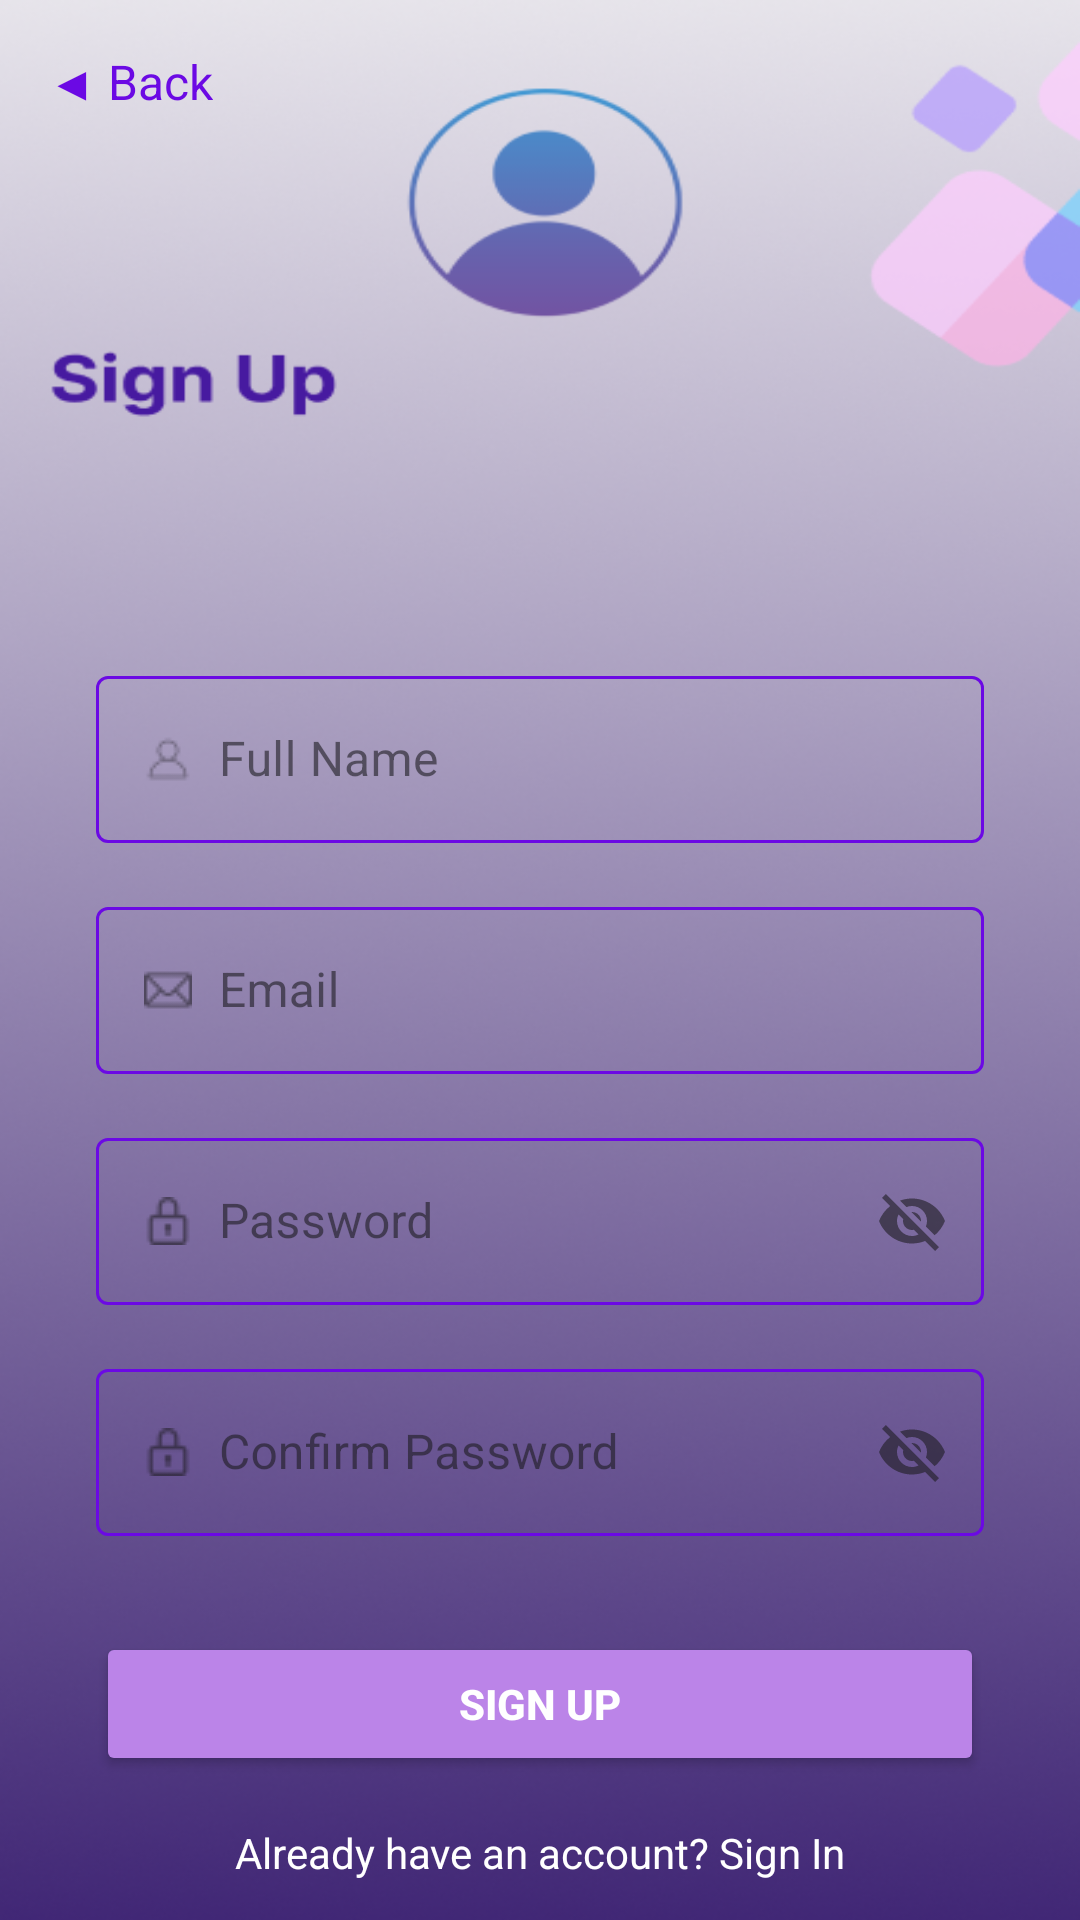

Here is an Android app screen rendered from its layout file. Give the layout XML and the strings, colors and styles it references.
<!-- AndroidManifest.xml: application theme Theme.ThryftApp -->
<!-- res/layout/activity_signup.xml -->
<?xml version="1.0" encoding="utf-8"?>
<androidx.constraintlayout.widget.ConstraintLayout
    xmlns:android="http://schemas.android.com/apk/res/android"
    xmlns:app="http://schemas.android.com/apk/res-auto"
    android:layout_width="match_parent"
    android:layout_height="match_parent">

    
    <ImageView
        android:id="@+id/backgroundImage"
        android:layout_width="0dp"
        android:layout_height="0dp"
        android:adjustViewBounds="true"
        android:scaleType="fitXY"
        android:src="@drawable/signup"
        app:layout_constraintBottom_toBottomOf="parent"
        app:layout_constraintEnd_toEndOf="parent"
        app:layout_constraintHorizontal_bias="0.0"
        app:layout_constraintStart_toStartOf="parent"
        app:layout_constraintTop_toTopOf="parent"
        app:layout_constraintVertical_bias="0.0" />

    
    <TextView
        android:id="@+id/backButton"
        android:layout_width="wrap_content"
        android:layout_height="wrap_content"
        android:text="◀ Back"
        android:textColor="@color/thryft_purple"
        android:textSize="16sp"
        android:layout_margin="16dp"
        app:layout_constraintTop_toTopOf="parent"
        app:layout_constraintStart_toStartOf="parent"/>

    
    <com.google.android.material.textfield.TextInputLayout
        android:id="@+id/fullNameLayout"
        style="@style/Widget.MaterialComponents.TextInputLayout.OutlinedBox"
        android:layout_width="0dp"
        android:layout_height="wrap_content"
        android:hint="      Full Name"
        app:boxStrokeColor="@color/textfield_stroke_color"
        app:startIconDrawable="@drawable/ic_person"
        app:boxBackgroundColor="@android:color/transparent"
        android:layout_marginStart="32dp"
        android:layout_marginEnd="32dp"
        android:layout_marginTop="220dp"
        app:layout_constraintTop_toTopOf="parent"
        app:layout_constraintStart_toStartOf="parent"
        app:layout_constraintEnd_toEndOf="parent">

        <com.google.android.material.textfield.TextInputEditText
            android:id="@+id/fullNameEditText"
            android:layout_width="match_parent"
            android:layout_height="wrap_content"
            />
    </com.google.android.material.textfield.TextInputLayout>

    
    <com.google.android.material.textfield.TextInputLayout
        android:id="@+id/emailLayout"
        style="@style/Widget.MaterialComponents.TextInputLayout.OutlinedBox"
        android:layout_width="0dp"
        android:layout_height="wrap_content"
        android:hint="      Email"
        app:boxStrokeColor="@color/textfield_stroke_color"
        app:startIconDrawable="@drawable/ic_email"
        app:boxBackgroundColor="@android:color/transparent"
        android:layout_marginStart="32dp"
        android:layout_marginEnd="32dp"
        android:layout_marginTop="16dp"
        app:layout_constraintTop_toBottomOf="@id/fullNameLayout"
        app:layout_constraintStart_toStartOf="parent"
        app:layout_constraintEnd_toEndOf="parent">

        <com.google.android.material.textfield.TextInputEditText
            android:id="@+id/emailEditText"
            android:layout_width="match_parent"
            android:layout_height="wrap_content"
            />
    </com.google.android.material.textfield.TextInputLayout>

    
    <com.google.android.material.textfield.TextInputLayout
        android:id="@+id/passwordLayout"
        style="@style/Widget.MaterialComponents.TextInputLayout.OutlinedBox"
        android:layout_width="0dp"
        android:layout_height="wrap_content"
        android:hint="      Password"
        app:boxStrokeColor="@color/textfield_stroke_color"
        app:startIconDrawable="@drawable/ic_lock"
        app:endIconMode="password_toggle"
        app:boxBackgroundColor="@android:color/transparent"
        android:layout_marginStart="32dp"
        android:layout_marginEnd="32dp"
        android:layout_marginTop="16dp"
        app:layout_constraintTop_toBottomOf="@id/emailLayout"
        app:layout_constraintStart_toStartOf="parent"
        app:layout_constraintEnd_toEndOf="parent">

        <com.google.android.material.textfield.TextInputEditText
            android:id="@+id/passwordEditText"
            android:layout_width="match_parent"
            android:layout_height="wrap_content"
           />
    </com.google.android.material.textfield.TextInputLayout>

    
    <com.google.android.material.textfield.TextInputLayout
        android:id="@+id/confirmPasswordLayout"
        style="@style/Widget.MaterialComponents.TextInputLayout.OutlinedBox"
        android:layout_width="0dp"
        android:layout_height="wrap_content"
        android:hint="      Confirm Password"
        app:boxStrokeColor="@color/textfield_stroke_color"
        app:startIconDrawable="@drawable/ic_lock"
        app:endIconMode="password_toggle"
        app:boxBackgroundColor="@android:color/transparent"
        android:layout_marginStart="32dp"
        android:layout_marginEnd="32dp"
        android:layout_marginTop="16dp"
        app:layout_constraintTop_toBottomOf="@id/passwordLayout"
        app:layout_constraintStart_toStartOf="parent"
        app:layout_constraintEnd_toEndOf="parent">

        <com.google.android.material.textfield.TextInputEditText
            android:id="@+id/confirmPasswordEditText"
            android:layout_width="match_parent"
            android:layout_height="wrap_content"
         />
    </com.google.android.material.textfield.TextInputLayout>

    
    <Button
        android:id="@+id/signupButton"
        android:layout_width="0dp"
        android:layout_height="wrap_content"
        android:layout_marginStart="32dp"
        android:layout_marginEnd="32dp"
        android:layout_marginTop="32dp"
        android:backgroundTint="@color/bg_splashh"
        android:text="Sign Up"
        android:textColor="@android:color/white"
        android:textStyle="bold"
        app:layout_constraintTop_toBottomOf="@id/confirmPasswordLayout"
        app:layout_constraintStart_toStartOf="parent"
        app:layout_constraintEnd_toEndOf="parent"/>

    
    <TextView
        android:id="@+id/signInLink"
        android:layout_width="wrap_content"
        android:layout_height="wrap_content"
        android:text="Already have an account? Sign In"
        android:textColor="@android:color/white"
        android:textSize="14sp"
        android:layout_marginTop="16dp"
        app:layout_constraintTop_toBottomOf="@id/signupButton"
        app:layout_constraintStart_toStartOf="parent"
        app:layout_constraintEnd_toEndOf="parent"/>

</androidx.constraintlayout.widget.ConstraintLayout>
<!-- resources referenced by this layout -->
<resources>
  <color name="bg_splashh">#bb84e8</color>
  <color name="thryft_purple">#6b09e4</color>
  <!-- drawable ic_email: png bitmap (drawable, 487 bytes) -->
  <!-- drawable ic_lock: png bitmap (drawable, 548 bytes) -->
  <!-- drawable ic_person: png bitmap (drawable, 519 bytes) -->
  <!-- drawable signup: png bitmap (drawable, 217348 bytes) -->
  <style name="Theme.ThryftApp" parent="Base.Theme.ThryftApp" />
  <style name="Base.Theme.ThryftApp" parent="Theme.Material3.DayNight.NoActionBar">
          <item name="android:statusBarColor">@color/colorphone</item>
          <item name="android:navigationBarColor">@color/colorphone</item>
          <item name="colorControlActivated">@color/thryft_purple</item>
          <item name="colorSurfaceVariant">@color/purple_200</item>
          <item name="android:colorBackground">@color/white</item> 
          <item name="android:textColor">@color/black</item> 
  
      </style>
  <color name="colorphone">#674fa3</color>
  <color name="purple_200">#CE93D8</color>
  <color name="white">#FFFFFFFF</color>
  <color name="black">#FF000000</color>
</resources>
